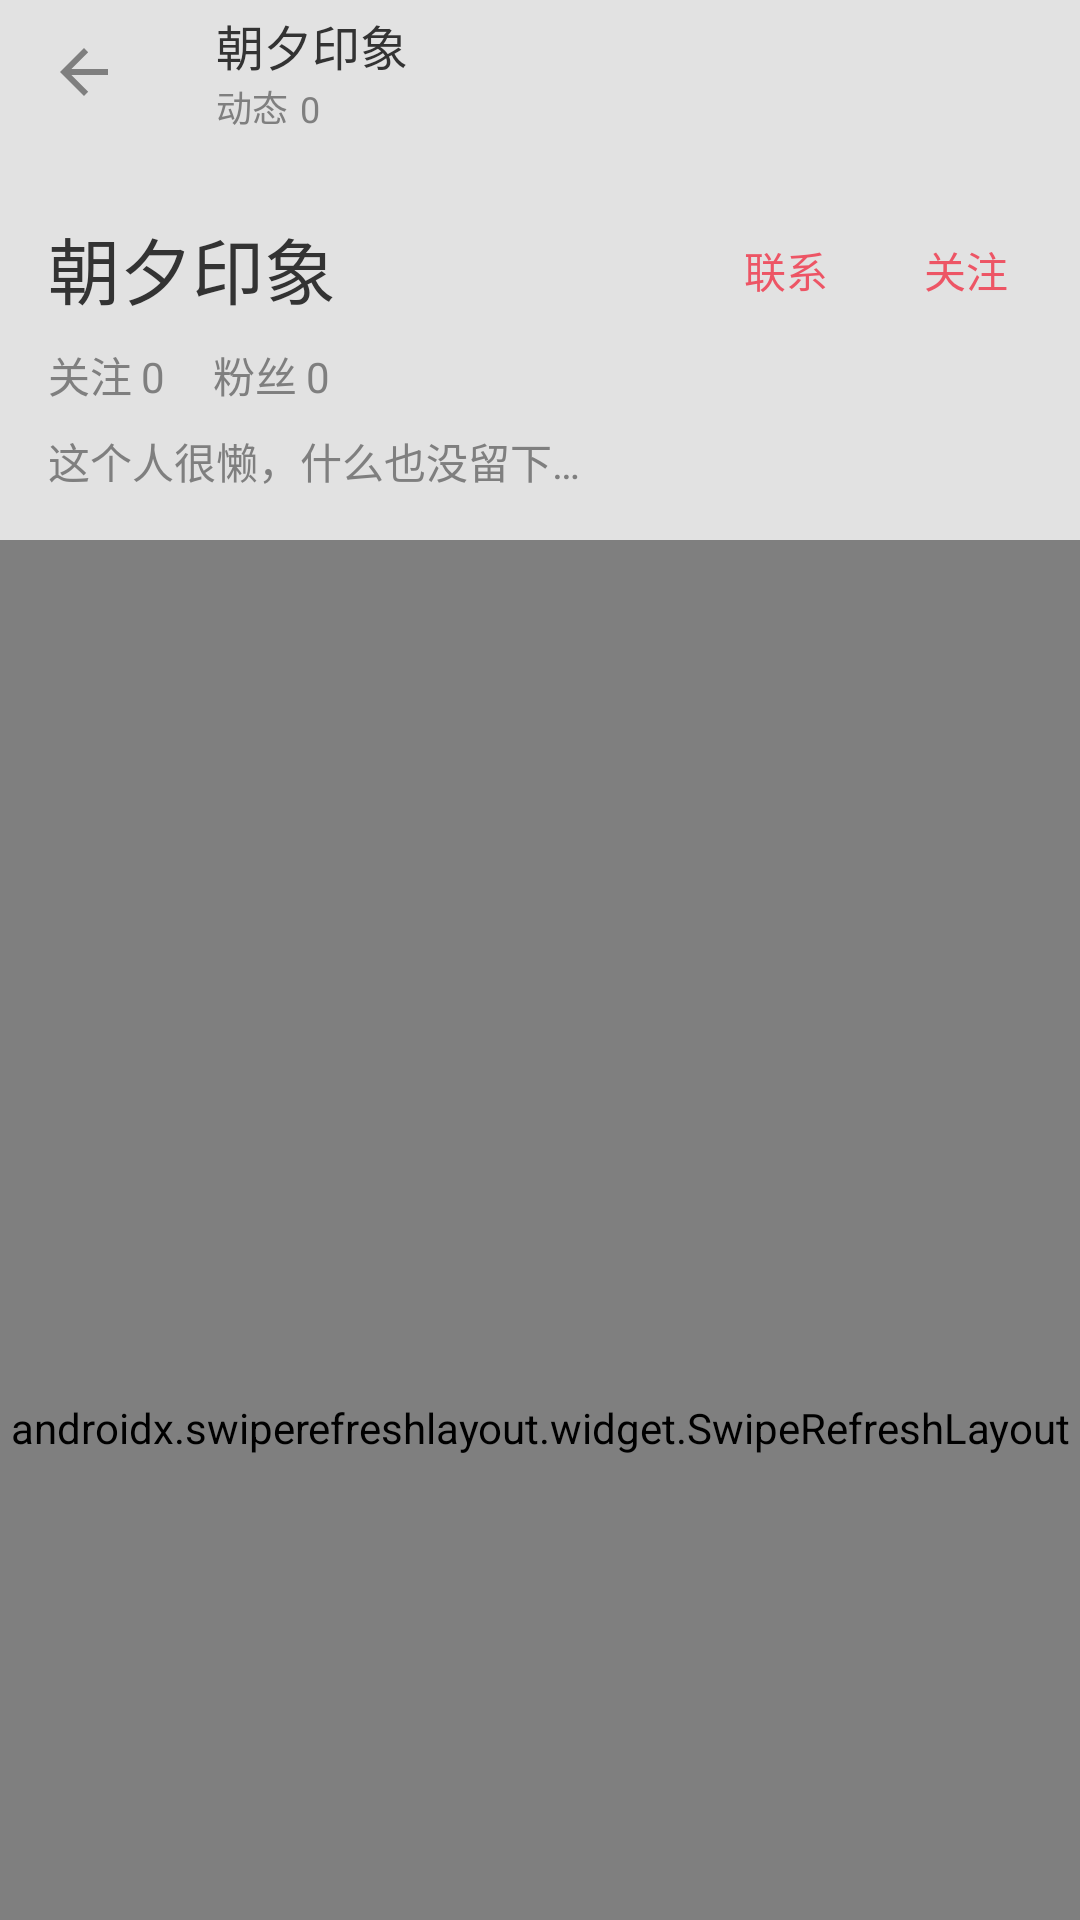

Layout XML and referenced resources for this Android screen:
<!-- AndroidManifest.xml: application theme AppTheme -->
<!-- res/layout/user_activity.xml -->
<?xml version="1.0" encoding="utf-8"?>
<androidx.coordinatorlayout.widget.CoordinatorLayout
    xmlns:android="http://schemas.android.com/apk/res/android"
    xmlns:app="http://schemas.android.com/apk/res-auto"
    xmlns:tools="http://schemas.android.com/tools"
    android:layout_width="match_parent"
    android:layout_height="match_parent"
    android:fitsSystemWindows="true"
    android:focusable="true"
    android:focusableInTouchMode="true"
    android:background="@color/white">

    <com.google.android.material.appbar.AppBarLayout
        android:id="@+id/app_bar"
        android:layout_width="match_parent"
        android:layout_height="180dp"
        android:fitsSystemWindows="true">

        <com.google.android.material.appbar.CollapsingToolbarLayout
            android:id="@+id/toolbar_layout"
            android:layout_width="match_parent"
            android:layout_height="match_parent"
            android:fitsSystemWindows="true"
            app:contentScrim="?attr/colorPrimary"
            app:layout_scrollFlags="scroll|exitUntilCollapsed|snap"
            app:statusBarScrim="@android:color/transparent">

            <ImageView
                android:id="@+id/parallax"
                android:layout_width="match_parent"
                android:layout_height="match_parent"
                android:adjustViewBounds="true"
                android:contentDescription="@string/app_name"
                android:fitsSystemWindows="true"
                android:scaleType="centerCrop"
                app:layout_collapseMode="parallax"
                app:layout_collapseParallaxMultiplier="0.5"/>

            
            <View
                android:layout_width="match_parent"
                android:layout_height="match_parent"
                android:fitsSystemWindows="true"
                android:background="#64b4b4b4"
                app:layout_collapseMode="parallax"
                app:layout_collapseParallaxMultiplier="0.5"/>

            <RelativeLayout
                android:layout_width="match_parent"
                android:layout_height="wrap_content"
                android:layout_gravity="bottom"
                app:layout_collapseMode="parallax"
                app:layout_collapseParallaxMultiplier="0.9"
                android:padding="@dimen/spacing_16">

                <TextView
                    android:id="@+id/attention"
                    android:layout_width="wrap_content"
                    android:layout_height="wrap_content"
                    android:padding="@dimen/spacing_8"
                    android:layout_alignParentRight="true"
                    android:layout_alignParentEnd="true"
                    android:text="@string/action_attention"
                    android:textColor="@color/colorAccent"/>

                <TextView
                    android:id="@+id/contact"
                    android:layout_width="wrap_content"
                    android:layout_height="wrap_content"
                    android:layout_marginRight="@dimen/spacing_16"
                    android:layout_toLeftOf="@id/attention"
                    android:layout_toStartOf="@id/attention"
                    android:padding="@dimen/spacing_8"
                    android:text="@string/action_contact"
                    android:textColor="@color/colorAccent"/>

                <TextView
                    android:id="@+id/user_name"
                    android:layout_width="wrap_content"
                    android:layout_height="wrap_content"
                    android:text="@string/app_name"
                    android:textSize="@dimen/spacing_24"
                    android:textColor="@color/textColorBasic"/>

                <LinearLayout
                    android:id="@+id/action_layout"
                    android:layout_width="wrap_content"
                    android:layout_height="wrap_content"
                    android:layout_below="@id/user_name"
                    android:layout_marginTop="@dimen/spacing_8">

                    <TextView
                        android:layout_width="wrap_content"
                        android:layout_height="wrap_content"
                        android:text="@string/hint_attention"
                        android:textColor="@color/textColorSecondary"/>

                    <TextView
                        android:id="@+id/relationship_attention"
                        android:layout_width="wrap_content"
                        android:layout_height="wrap_content"
                        android:paddingLeft="@dimen/spacing_3"
                        android:text="@string/zero_num"
                        android:textColor="@color/textColorSecondary"/>

                    <TextView
                        android:layout_width="wrap_content"
                        android:layout_height="wrap_content"
                        android:layout_marginLeft="@dimen/spacing_16"
                        android:text="@string/hint_fans"
                        android:textColor="@color/textColorSecondary"/>

                    <TextView
                        android:id="@+id/relationship_fans"
                        android:layout_width="wrap_content"
                        android:layout_height="wrap_content"
                        android:paddingLeft="@dimen/spacing_3"
                        android:text="@string/zero_num"
                        android:textColor="@color/textColorSecondary"/>
                </LinearLayout>

                <TextView
                    android:id="@+id/signature"
                    android:layout_width="match_parent"
                    android:layout_height="wrap_content"
                    android:layout_below="@id/action_layout"
                    android:layout_marginTop="@dimen/spacing_8"
                    android:text="@string/hint_signature_default"
                    android:minLines="1"
                    android:maxLines="2"
                    android:textColor="@color/textColorSecondary"/>

            </RelativeLayout>

            <androidx.appcompat.widget.Toolbar
                android:id="@+id/toolbar"
                android:layout_width="match_parent"
                android:layout_height="@dimen/spacing_48"
                android:background="@android:color/transparent"
                android:theme="@style/ThemeOverlay.AppCompat.Dark.ActionBar"
                app:layout_collapseMode="pin"
                app:navigationIcon="?attr/homeAsUpIndicator">

                <RelativeLayout
                    android:id="@+id/button_bar"
                    android:layout_width="wrap_content"
                    android:layout_height="match_parent"
                    android:gravity="center_vertical">

                    <TextView
                        android:id="@+id/title_name"
                        android:layout_width="wrap_content"
                        android:layout_height="wrap_content"
                        android:text="@string/app_name"
                        android:textColor="@color/textColorBasic"
                        android:textSize="@dimen/font_16"/>

                    <TextView
                        android:id="@+id/hint_all_feed"
                        android:layout_width="wrap_content"
                        android:layout_height="wrap_content"
                        android:layout_below="@+id/title_name"
                        android:text="@string/hint_feed"
                        android:textColor="@color/textColorSecondary"
                        android:textSize="@dimen/font_12"/>

                    <TextView
                        android:id="@+id/feed_num"
                        android:layout_width="wrap_content"
                        android:layout_height="wrap_content"
                        android:layout_toRightOf="@+id/hint_all_feed"
                        android:layout_alignBottom="@+id/hint_all_feed"
                        android:paddingLeft="@dimen/spacing_4"
                        android:text="@string/zero_num"
                        android:textColor="@color/textColorSecondary"
                        android:textSize="@dimen/font_12"/>
                </RelativeLayout>

            </androidx.appcompat.widget.Toolbar>

        </com.google.android.material.appbar.CollapsingToolbarLayout>

    </com.google.android.material.appbar.AppBarLayout>

    <androidx.swiperefreshlayout.widget.SwipeRefreshLayout
        android:id="@+id/swipe_refresh_layout"
        android:layout_width="match_parent"
        android:layout_height="match_parent"
        android:fillViewport="true"
        app:layout_behavior="@string/appbar_scrolling_view_behavior">

        <androidx.recyclerview.widget.RecyclerView
            android:id="@+id/recycler_view"
            android:layout_width="match_parent"
            android:layout_height="match_parent"
            android:overScrollMode="never"
            android:scrollbars="none"/>

    </androidx.swiperefreshlayout.widget.SwipeRefreshLayout>

</androidx.coordinatorlayout.widget.CoordinatorLayout>
<!-- resources referenced by this layout -->
<resources>
  <color name="colorAccent">@color/grapefruit</color>
  <color name="textColorBasic">#333333</color>
  <color name="textColorSecondary">#7f7f7f</color>
  <color name="white">#ffffff</color>
  <dimen name="font_12">12dp</dimen>
  <dimen name="font_16">16dp</dimen>
  <dimen name="spacing_16">16dp</dimen>
  <dimen name="spacing_24">24dp</dimen>
  <dimen name="spacing_3">3dp</dimen>
  <dimen name="spacing_4">4dp</dimen>
  <dimen name="spacing_48">48dp</dimen>
  <dimen name="spacing_8">8dp</dimen>
  <string name="action_attention">关注</string>
  <string name="action_contact">联系</string>
  <string name="app_name">朝夕印象</string>
  <string name="hint_attention">关注</string>
  <string name="hint_fans">粉丝</string>
  <string name="hint_feed">动态</string>
  <string name="hint_signature_default">这个人很懒，什么也没留下…</string>
  <string name="zero_num">0</string>
  <style name="AppTheme" parent="AppTheme.Base">
          <item name="toolbarStyle">@style/AppTheme.Toolbar</item>
      </style>
  <color name="grapefruit">#ED5565</color>
  <style name="AppTheme.Base" parent="Theme.AppCompat.Light.NoActionBar">
          <item name="colorPrimaryDark">@color/colorPrimaryDark</item>
          <item name="colorPrimary">@color/colorPrimary</item>
          <item name="colorAccent">@color/colorAccent</item>
          
          <item name="android:windowBackground">@color/background</item>
          
          
          <item name="android:textColorPrimary">@color/textColorPrimary</item>
          <item name="android:textColorSecondary">@color/textColorSecondary</item>
          <item name="titleTextColor">@color/textColorBasic</item>
          
          <item name="colorButtonNormal">@color/colorAccent</item>
          
          <item name="colorControlHighlight">@color/transparent</item>
      </style>
  <style name="AppTheme.Toolbar" parent="AppTheme.Toolbar.Base" />
  <color name="colorPrimaryDark">@color/white</color>
  <color name="colorPrimary">@color/white</color>
  <color name="background">#f5f5f5</color>
  <color name="textColorPrimary">@color/textColorBasic</color>
  <color name="transparent">#00ffffff</color>
  <style name="AppTheme.Toolbar.Base" parent="Widget.AppCompat.Toolbar">
          <item name="android:background">?attr/colorPrimary</item>
          <item name="titleTextAppearance">@style/AppTheme.Toolbar.TextAppearance</item>
          <item name="popupTheme">@style/Theme.AppCompat.Light</item>
      </style>
  <style name="AppTheme.Toolbar.TextAppearance">
          <item name="android:textSize">@dimen/font_18</item>
          <item name="android:textColor">@color/textColorBasic</item>
      </style>
  <dimen name="font_18">18dp</dimen>
</resources>
